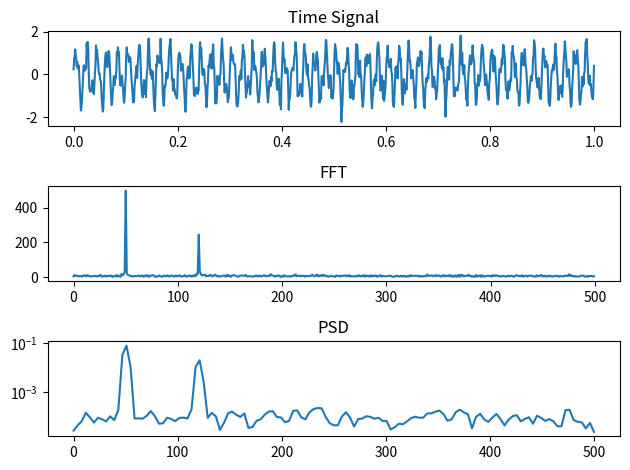

Generate this figure with matplotlib:
import numpy as np
import matplotlib.pyplot as plt
from scipy.signal import welch

fs = 1000
t = np.linspace(0, 1, fs)

signal = np.sin(2*np.pi*50*t) + 0.5*np.sin(2*np.pi*120*t)
signal += 0.2*np.random.randn(len(t))

# FFT
fft_vals = np.fft.fft(signal)
freqs = np.fft.fftfreq(len(signal), 1/fs)

# PSD
f_psd, psd = welch(signal, fs)

plt.figure()

plt.subplot(3,1,1)
plt.plot(t, signal)
plt.title("Time Signal")

plt.subplot(3,1,2)
plt.plot(freqs[:fs//2], np.abs(fft_vals[:fs//2]))
plt.title("FFT")

plt.subplot(3,1,3)
plt.semilogy(f_psd, psd)
plt.title("PSD")

plt.tight_layout()
plt.show()
